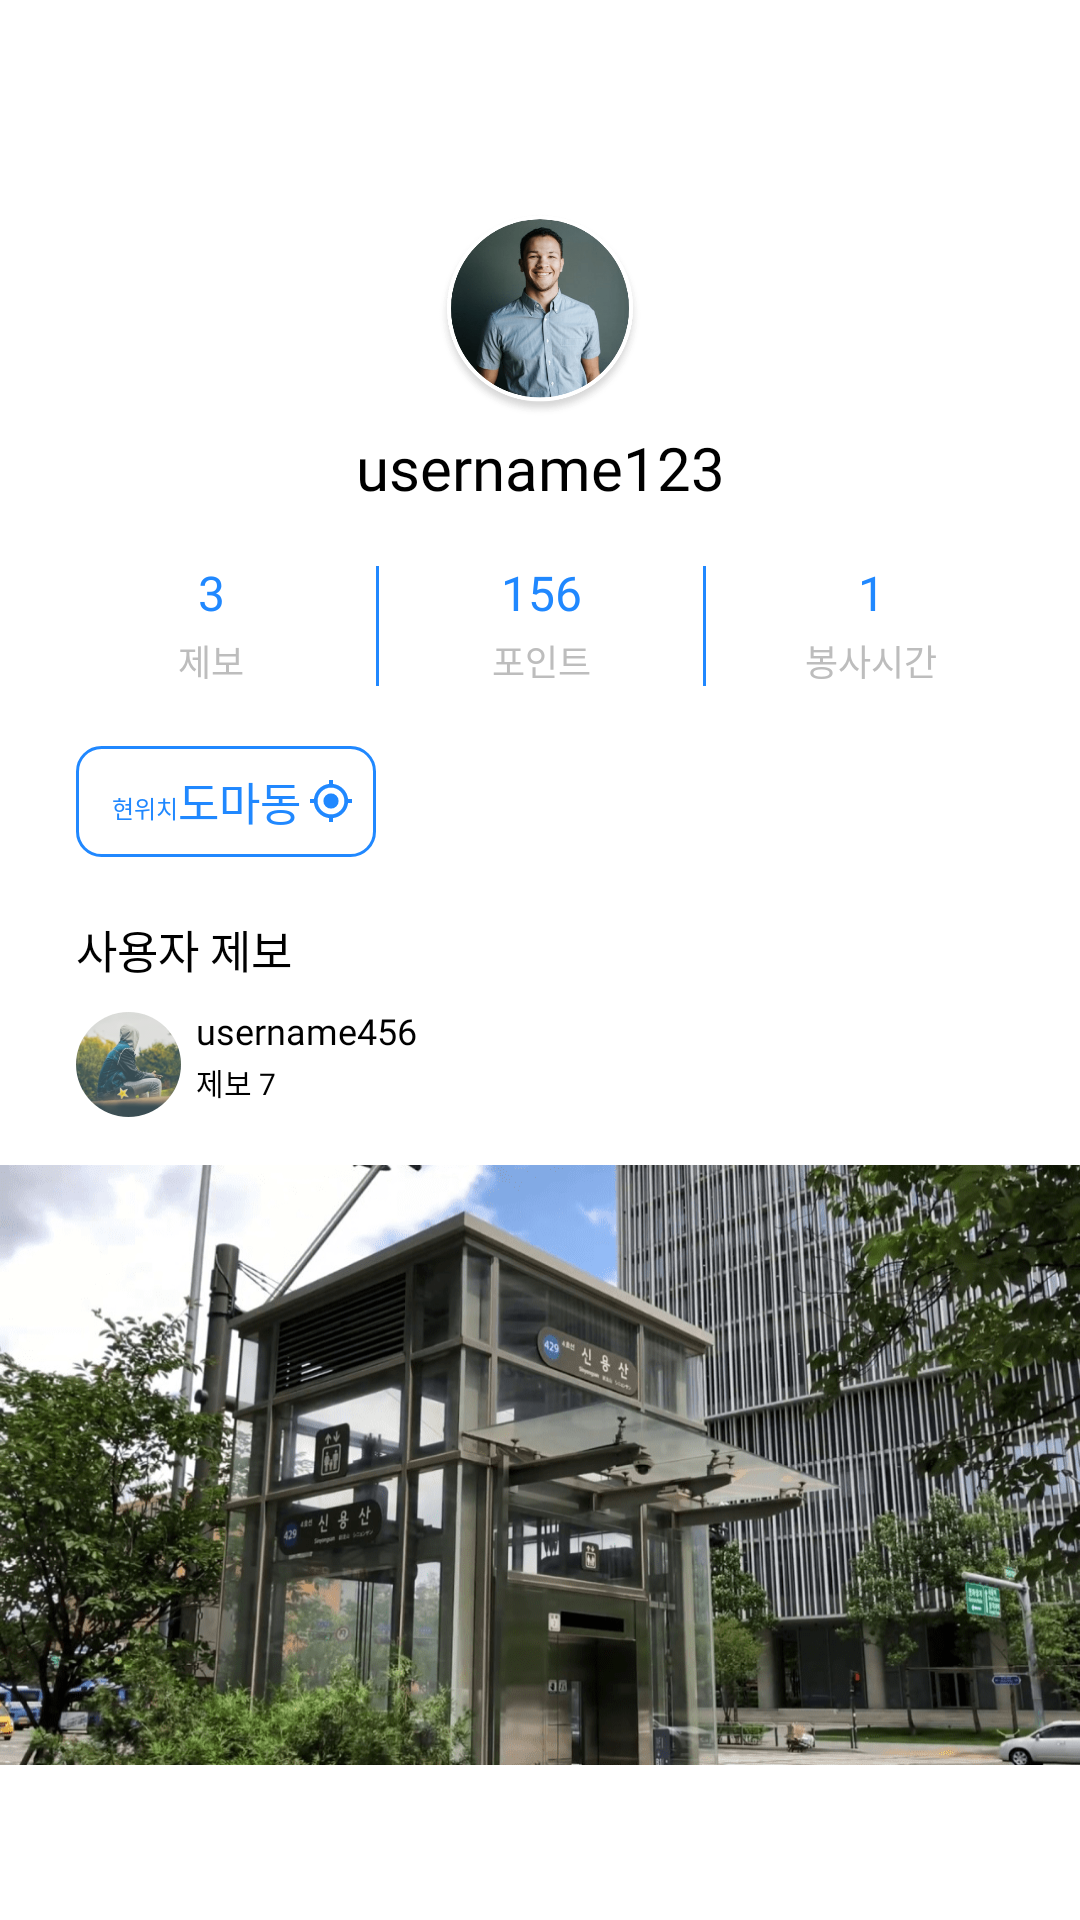

Write the Android layout XML for this screen, with the resource values it uses.
<!-- AndroidManifest.xml: application theme AppTheme -->
<!-- res/layout/fragment_my.xml -->
<?xml version="1.0" encoding="utf-8"?>
<androidx.constraintlayout.widget.ConstraintLayout
        xmlns:android="http://schemas.android.com/apk/res/android"
        xmlns:app="http://schemas.android.com/apk/res-auto"
        android:layout_width="match_parent"
        android:layout_height="match_parent"
        android:background="@color/white"
        android:clickable="true"
        android:focusable="true">
    <ImageView
            android:id="@+id/profileImg"
            android:layout_width="70dp"
            android:layout_height="70dp"
            app:layout_constraintTop_toTopOf="parent"
            app:layout_constraintStart_toStartOf="parent"
            app:layout_constraintEnd_toEndOf="parent"
            android:layout_marginTop="70dp"
            android:background="@drawable/bg_profile"
            android:scaleType="centerInside"
            />
    <TextView
            android:id="@+id/userName"
            android:layout_width="wrap_content"
            android:layout_height="wrap_content"
            app:layout_constraintTop_toBottomOf="@id/profileImg"
            app:layout_constraintStart_toStartOf="@id/profileImg"
            app:layout_constraintEnd_toEndOf="@id/profileImg"
            android:layout_marginTop="5dp"
            android:fontFamily="@font/noto_sans_kr_bold"
            android:textSize="20sp"
            android:textColor="#000"
            android:includeFontPadding="false"
            android:text="username123"/>
    <LinearLayout
            android:id="@+id/statistics"
            android:layout_width="wrap_content"
            android:layout_height="wrap_content"
            app:layout_constraintTop_toBottomOf="@id/userName"
            app:layout_constraintStart_toStartOf="@id/userName"
            app:layout_constraintEnd_toEndOf="@id/userName"
            android:layout_marginTop="20dp">
        <androidx.constraintlayout.widget.ConstraintLayout
                android:layout_width="90dp"
                android:layout_height="40dp">
            <TextView
                    android:layout_width="wrap_content"
                    android:layout_height="wrap_content"
                    app:layout_constraintTop_toTopOf="parent"
                    app:layout_constraintStart_toStartOf="parent"
                    app:layout_constraintEnd_toEndOf="parent"
                    android:fontFamily="@font/noto_sans_kr_bold"
                    android:textSize="16sp"
                    android:textColor="@color/main_blue"
                    android:includeFontPadding="false"
                    android:text="3"/>
            <TextView
                    android:layout_width="wrap_content"
                    android:layout_height="wrap_content"
                    app:layout_constraintBottom_toBottomOf="parent"
                    app:layout_constraintStart_toStartOf="parent"
                    app:layout_constraintEnd_toEndOf="parent"
                    android:fontFamily="@font/noto_sans_kr_bold"
                    android:textSize="12sp"
                    android:textColor="#bdbdbd"
                    android:includeFontPadding="false"
                    android:text="제보"/>
        </androidx.constraintlayout.widget.ConstraintLayout>
        <ImageView
                android:layout_width="wrap_content"
                android:layout_height="wrap_content"
                android:layout_marginStart="10dp"
                android:layout_marginLeft="10dp"
                android:layout_marginEnd="9dp"
                android:layout_marginRight="9dp"
                android:src="@drawable/ic_my_line"/>
        <androidx.constraintlayout.widget.ConstraintLayout
                android:layout_width="90dp"
                android:layout_height="40dp">
            <TextView
                    android:layout_width="wrap_content"
                    android:layout_height="wrap_content"
                    app:layout_constraintTop_toTopOf="parent"
                    app:layout_constraintStart_toStartOf="parent"
                    app:layout_constraintEnd_toEndOf="parent"
                    android:fontFamily="@font/noto_sans_kr_bold"
                    android:textSize="16sp"
                    android:textColor="@color/main_blue"
                    android:includeFontPadding="false"
                    android:text="156"/>
            <TextView
                    android:layout_width="wrap_content"
                    android:layout_height="wrap_content"
                    app:layout_constraintBottom_toBottomOf="parent"
                    app:layout_constraintStart_toStartOf="parent"
                    app:layout_constraintEnd_toEndOf="parent"
                    android:fontFamily="@font/noto_sans_kr_bold"
                    android:textSize="12sp"
                    android:textColor="#bdbdbd"
                    android:includeFontPadding="false"
                    android:text="포인트"/>
        </androidx.constraintlayout.widget.ConstraintLayout>
        <ImageView
                android:layout_width="wrap_content"
                android:layout_height="wrap_content"
                android:layout_marginStart="9dp"
                android:layout_marginLeft="9dp"
                android:layout_marginEnd="10dp"
                android:layout_marginRight="10dp"
                android:src="@drawable/ic_my_line"/>
        <androidx.constraintlayout.widget.ConstraintLayout
                android:layout_width="90dp"
                android:layout_height="40dp">
        <TextView
                android:layout_width="wrap_content"
                android:layout_height="wrap_content"
                app:layout_constraintTop_toTopOf="parent"
                app:layout_constraintStart_toStartOf="parent"
                app:layout_constraintEnd_toEndOf="parent"
                android:fontFamily="@font/noto_sans_kr_bold"
                android:textSize="16sp"
                android:textColor="@color/main_blue"
                android:includeFontPadding="false"
                android:text="1"/>
        <TextView
                android:layout_width="wrap_content"
                android:layout_height="wrap_content"
                app:layout_constraintBottom_toBottomOf="parent"
                app:layout_constraintStart_toStartOf="parent"
                app:layout_constraintEnd_toEndOf="parent"
                android:fontFamily="@font/noto_sans_kr_bold"
                android:textSize="12sp"
                android:textColor="#bdbdbd"
                android:includeFontPadding="false"
                android:text="봉사시간"/>
        </androidx.constraintlayout.widget.ConstraintLayout>
    </LinearLayout>
    <ImageView
            android:id="@+id/myLocation"
            android:layout_width="wrap_content"
            android:layout_height="wrap_content"
            app:layout_constraintTop_toBottomOf="@id/statistics"
            app:layout_constraintStart_toStartOf="@id/statistics"
            android:layout_marginTop="20dp"
            android:src="@drawable/ic_my_location"/>
    <TextView
            android:id="@+id/a"
            android:layout_width="wrap_content"
            android:layout_height="wrap_content"
            app:layout_constraintTop_toTopOf="@id/myLocation"
            app:layout_constraintBottom_toBottomOf="@id/myLocation"
            app:layout_constraintEnd_toEndOf="@id/myLocation"
            android:layout_marginEnd="25dp"
            android:layout_marginRight="25dp"
            android:fontFamily="@font/noto_sans_kr_bold"
            android:textSize="15sp"
            android:textColor="@color/main_blue"
            android:includeFontPadding="false"
            android:text="도마동"/>
    <TextView
            android:layout_width="wrap_content"
            android:layout_height="wrap_content"
            app:layout_constraintBottom_toBottomOf="@id/a"
            app:layout_constraintEnd_toStartOf="@id/a"
            android:layout_marginBottom="3dp"
            android:fontFamily="@font/noto_sans_kr_bold"
            android:textSize="8sp"
            android:textColor="@color/main_blue"
            android:includeFontPadding="false"
            android:text="현위치"/>
    <TextView
            android:id="@+id/title"
            android:layout_width="wrap_content"
            android:layout_height="wrap_content"
            app:layout_constraintTop_toBottomOf="@id/myLocation"
            app:layout_constraintStart_toStartOf="@id/myLocation"
            android:layout_marginTop="20dp"
            android:fontFamily="@font/noto_sans_kr_bold"
            android:textSize="15sp"
            android:textColor="#000"
            android:includeFontPadding="false"
            android:text="사용자 제보"/>
    <ImageView
            android:id="@+id/miniProfileImg"
            android:layout_width="35dp"
            android:layout_height="35dp"
            app:layout_constraintTop_toBottomOf="@id/title"
            app:layout_constraintStart_toStartOf="@id/title"
            android:layout_marginTop="10dp"
            android:src="@drawable/bg_profile_mini"/>
    <TextView
            android:id="@+id/miniUserName"
            android:layout_width="wrap_content"
            android:layout_height="wrap_content"
            app:layout_constraintTop_toTopOf="@id/miniProfileImg"
            app:layout_constraintStart_toEndOf="@id/miniProfileImg"
            android:layout_marginStart="5dp"
            android:layout_marginLeft="5dp"
            android:fontFamily="@font/noto_sans_kr_bold"
            android:textSize="12sp"
            android:textColor="#000"
            android:includeFontPadding="false"
            android:text="username456"/>
    <TextView
            android:layout_width="wrap_content"
            android:layout_height="wrap_content"
            app:layout_constraintTop_toBottomOf="@id/miniUserName"
            app:layout_constraintStart_toStartOf="@id/miniUserName"
            android:layout_marginTop="2dp"
            android:fontFamily="@font/noto_sans_kr_light"
            android:textSize="10sp"
            android:textColor="#000"
            android:includeFontPadding="false"
            android:text="제보 7"/>
    <ImageView
            android:layout_width="match_parent"
            android:layout_height="200dp"
            app:layout_constraintTop_toBottomOf="@id/miniProfileImg"
            app:layout_constraintStart_toStartOf="parent"
            android:layout_marginTop="16dp"
            android:src="@drawable/example"
            android:scaleType="fitXY"/>
</androidx.constraintlayout.widget.ConstraintLayout>
<!-- resources referenced by this layout -->
<resources>
  <color name="main_blue">#2088ff</color>
  <color name="white">#fff</color>
  <!-- drawable bg_profile: png bitmap (drawable-hdpi, 20817 bytes) -->
  <!-- drawable bg_profile_mini: png bitmap (drawable-hdpi, 7248 bytes) -->
  <!-- drawable example: png bitmap (drawable, 435573 bytes) -->
  <!-- drawable ic_my_line (drawable) -->
  <?xml version="1.0" encoding="utf-8"?>
  <shape
          xmlns:android="http://schemas.android.com/apk/res/android"
          android:shape="rectangle">
      <size android:width="1dp" android:height="40dp"/>
      <solid android:color="@color/main_blue"/>
  </shape>
  <!-- drawable ic_my_location (drawable) -->
  <?xml version="1.0" encoding="utf-8"?>
  <layer-list xmlns:android="http://schemas.android.com/apk/res/android">
      <item>
          <shape android:shape="rectangle">
              <size android:width="100dp" android:height="37dp"/>
              <solid android:color="@color/white"/>
              <corners android:radius="8dp"/>
              <stroke android:width="1dp" android:color="@color/main_blue"/>
              <padding android:right="8dp"/>
          </shape>
      </item>
      <item android:drawable="@drawable/ic_location" android:gravity="end|center"/>
  </layer-list>
  <style name="AppTheme" parent="Theme.AppCompat.Light.DarkActionBar">
          
          <item name="colorPrimary">#0000</item>
          <item name="windowActionBar">false</item>
          <item name="windowNoTitle">true</item>
      </style>
  <!-- drawable ic_location (drawable) -->
  <vector android:height="14dp" android:viewportHeight="28"
      android:viewportWidth="28" android:width="14dp" xmlns:android="http://schemas.android.com/apk/res/android">
      <path android:fillColor="#2088ff" android:pathData="M14,8.909a5.091,5.091 0,1 0,5.091 5.091,5.09 5.09,0 0,0 -5.091,-5.091zM25.378,12.727A11.447,11.447 0,0 0,15.273 2.622L15.273,0h-2.546v2.622A11.447,11.447 0,0 0,2.622 12.727L0,12.727v2.545h2.622a11.447,11.447 0,0 0,10.105 10.106v2.622h2.545v-2.622a11.447,11.447 0,0 0,10.106 -10.105h2.622v-2.546h-2.622zM14,22.909a8.909,8.909 0,1 1,8.909 -8.909,8.911 8.911,0 0,1 -8.909,8.909z"/>
  </vector>
</resources>
